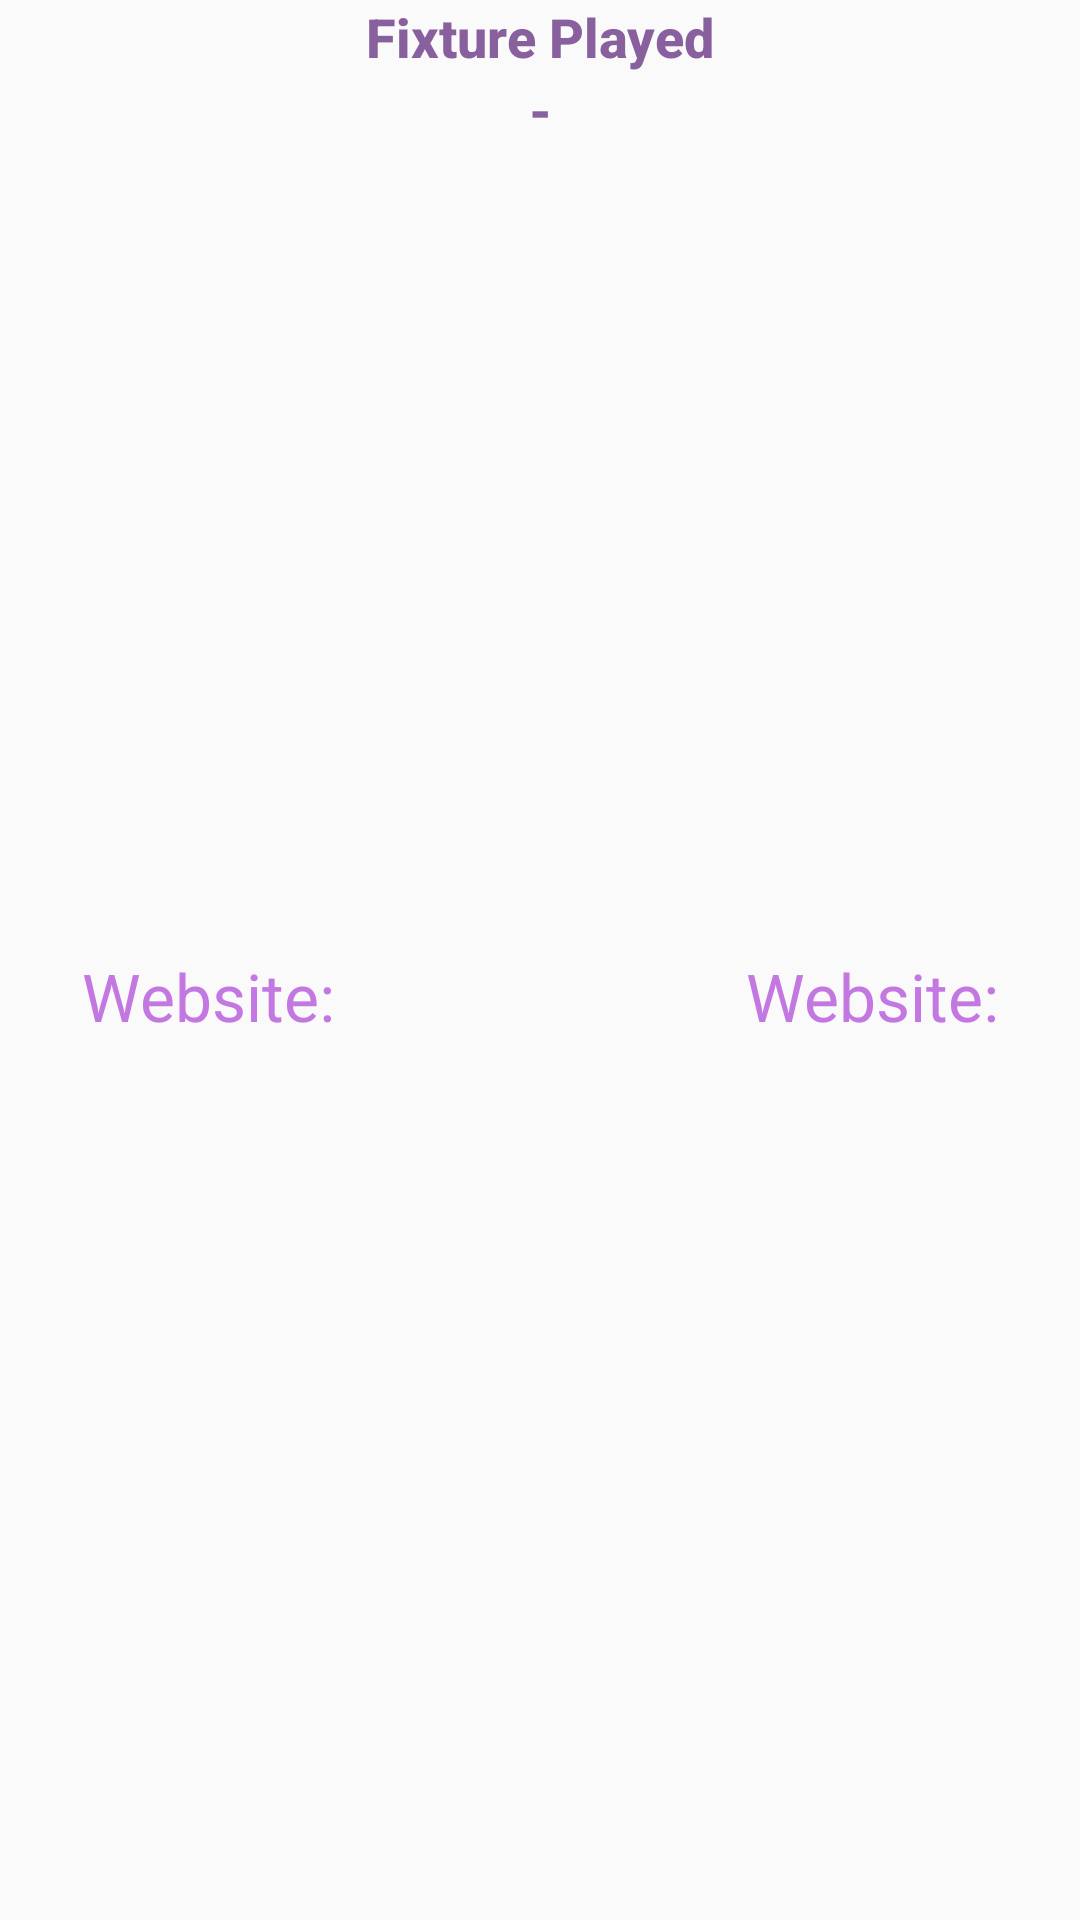

The Android layout XML behind this screen, and the referenced resources:
<!-- AndroidManifest.xml: application theme Theme.AppCompat.Light.NoActionBar -->
<!-- res/layout/previousdialog.xml -->
<?xml version="1.0" encoding="utf-8"?>
<LinearLayout xmlns:android="http://schemas.android.com/apk/res/android"
    android:orientation="vertical" android:layout_width="match_parent"
    android:id="@+id/dialog_submit"
    android:layout_height="wrap_content">


    <TextView
        android:textColor="@color/colorPrimary"
        android:textStyle="bold"
        style="@android:style/TextAppearance.DeviceDefault.Medium"
        android:layout_gravity="center"
        android:layout_marginLeft="@dimen/activity_horizontal_margin"
        android:layout_marginTop="@dimen/activity_vertical_margin"
        android:layout_marginRight="@dimen/activity_horizontal_margin"
        android:layout_marginBottom="@dimen/activity_vertical_margin"
        android:id="@+id/match_played"
        android:text="@string/match_name"
        android:layout_width="wrap_content"
        android:layout_height="wrap_content">
    </TextView>

    <LinearLayout
        android:layout_width="match_parent"
        android:layout_height="wrap_content"
        android:layout_weight="3">

    <TextView
        android:layout_gravity="center"
        style="@android:style/TextAppearance.DeviceDefault.Large"
        android:textColor="@color/colorPrimaryDark"
        android:id="@+id/home_goals"
        android:gravity="center"
        android:textAlignment="center"
        android:text="@string/website"
        android:layout_width="match_parent"
        android:layout_height="wrap_content"
        android:layout_weight=".8">
    </TextView>

        <TextView
            android:textColor="@color/colorPrimary"
            android:textStyle="bold"
            style="@android:style/TextAppearance.DeviceDefault.Medium"
            android:layout_gravity="center"
            android:textAlignment="center"
            android:text="@string/vs"
            android:layout_width="match_parent"
            android:layout_height="match_parent"
            android:layout_weight="1">
        </TextView>

    <TextView
        android:layout_gravity="center"
        android:textAlignment="center"
        style="@android:style/TextAppearance.DeviceDefault.Large"
        android:textColor="@color/colorPrimaryDark"
        android:id="@+id/away_goals"
        android:layout_width="match_parent"
        android:layout_height="wrap_content"
        android:text="@string/website"
        android:layout_weight=".8"
        android:gravity="center">
    </TextView>
    </LinearLayout>
</LinearLayout>
<!-- resources referenced by this layout -->
<resources>
  <color name="colorPrimary">#89609e</color>
  <color name="colorPrimaryDark">#c377e0</color>
  <string name="match_name">Fixture Played</string>
  <string name="vs">-</string>
  <string name="website">Website:</string>
</resources>
